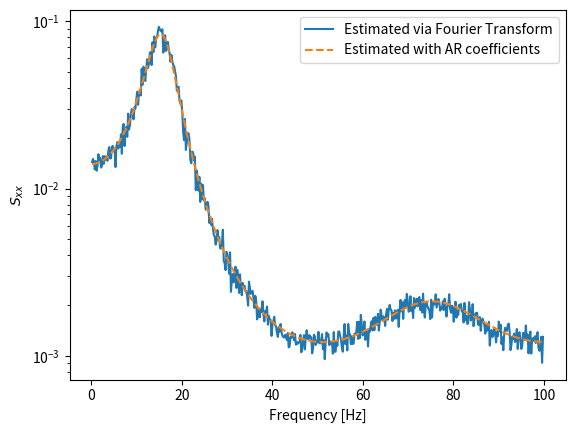

Reproduce this figure in Python.
'''
	Simulate and fits an AR coefficient
'''
import numpy             as np 
import matplotlib.pyplot as plt
import scipy.linalg
import scipy.signal

########################################################################################
# Functions for spectral analysis
########################################################################################
def compute_freq(N, Fs):
	# Simulated time
	T = N / Fs
	# Frequency array
	f = np.linspace(1/T,Fs/2-1/T,int(N/2+1))

	return f

def cxy(X, Y=[], f=None, Fs=1):
	# Number of data points
	N = X.shape[0]

	if len(Y) > 0:
		Xfft = np.fft.fft(X)[1:len(f)+1]
		Yfft = np.fft.fft(Y)[1:len(f)+1]
		Pxy  = Xfft*np.conj(Yfft) / (N)
		return Pxy
	else:
		Xfft = np.fft.fft(X)[1:len(f)+1]
		Pxx  = Xfft*np.conj(Xfft) / (N)
		return Pxx

def simulate_AR(N, Fs, c, seed = 1):

	np.random.seed(seed)

	# Time array
	t  = np.arange(0, N/Fs, 1/Fs)
	# AR(4) array initialized with random numbers
	X  = np.random.random(t.shape[0])
	# Noise vector
	xi = np.random.normal(0,1, size=N)

	for n in range(len(c), t.shape[0]-1):
		X[n+1] = np.dot(c[::-1], X[n-len(c)+1:n+1]) + xi[n]
		#c[0]*X[n] + c[1]*X[n-1] + c[2]*X[n-2] + c[3]*X[n-3] + np.random.normal(0,1)

	return X

# Number of trials
Trials = 100
# Sampling frequency
Fs     = 200
# Number of data points
N      = 1000
# Data matrix
X      = np.zeros([N, Trials])
# Simulation time
tsim   = N/Fs

# Coefficients of the ar model
c = [0.7, 0.2, -0.1, -0.3]
#c = [2.2137, -2.9403, 2.1697, -0.9606]
#c = [-0.9, -0.6, -0.5]

for T in range(Trials):
	X[:,T] = scipy.signal.lfilter([1], -np.array([-1]+c), np.random.randn(N))#simulate_AR(N, Fs, c, seed = T*1000)

########################################################################################
# Estimating spectrum via Fourier transform
########################################################################################
f = compute_freq(N, Fs)
S = np.zeros(int(N/2+1))

for T in range(Trials):
	S += cxy(X[:,T], Y=X[:,T], f=f, Fs=Fs).real

########################################################################################
# Estimating spectrum via AR coefficients
########################################################################################
s = 0
for i in range(1,len(c)+1): 
	s += c[i-1]*np.exp(-1j*np.pi*2*f*i/Fs)
S_ar = 1/(np.abs(1-s)**2)

plt.semilogy(f, S/np.trapz(S,f),  label='Estimated via Fourier Transform')
plt.semilogy(f, S_ar/np.trapz(S_ar,f), '--', label='Estimated with AR coefficients')
plt.ylabel(r'$S_{xx}$')
plt.xlabel('Frequency [Hz]')
plt.legend()
#plt.show()

########################################################################################
# Estimating coefficients via Least-Squares
########################################################################################
def ARcoef(x, m):
	N = x.shape[0]
	A = np.zeros([N-m,m])
	b = x[m:]

	for i in np.arange(0,m):
		A[:,i] = x[m-i-1:N-i-1]

	return b, A, np.matmul(np.matmul(scipy.linalg.inv(np.matmul(A.T,A)),A.T),b)

m  = 4
ARc = np.zeros([Trials, 4])
for T in range(Trials):
	b, A, ARc[T,:] = ARcoef(X[:,T], m)

phi = ARc.mean(axis=0)

eps = b[:,None] - np.matmul(A,phi[:,None])

########################################################################################
# Computing correlation
########################################################################################
def xcorr(x,y, maxlags):
	N = x.shape[0]
	lags = np.arange(0,maxlags)
	Rxx = np.zeros(lags.shape[0])
	for k in lags:
		Rxx[k] = np.matmul(x[0:N-k],y[k:][:,None])/N
	#lag = np.array(list(-lags[::-1])+list(lags))
	#Rxx = np.array((list(Rxx[::-1])+list(Rxx)))
	return lags, Rxx #/ Rxx.max()

maxlags = 1000
Rxx     = np.zeros([maxlags, Trials])
for T in range(Trials):
	print('Trial = ' + str(T))
	lag, Rxx[:, T] = xcorr(X[:,T],X[:,T], maxlags)

Rxxm = Rxx.mean(axis=1)
#Rxx = Rxx / Rxx.max()

def YuleWalker(Rxx, m):

	r = Rxx[1:m+1]
	R = np.zeros([m, m])
	for i in range(m):
		j      = np.abs( np.arange(0,m, dtype=int)-i )
		R[i,:] = Rxx[j]

	AR_yw  = np.matmul(scipy.linalg.inv(R),r)

	#if order == 2:
	#	eps_yw = b[:,None] - A*AR_yw[:,None]
	#else:
	eps_yw = Rxx[0] + np.sum(-AR_yw*Rxx[1:m+1])#b[:,None] - np.matmul(A, AR_yw[:,None])

	return AR_yw, eps_yw

m_order = np.arange(2,30,1,dtype=int) # Model order
akaike=[]
sigv  = []
for m in m_order:
	ARyw, Sig = YuleWalker(Rxxm, m)
	akaike.append( N*np.log(Sig) + 2*m )
	sigv.append(Sig)
'''
sigv=[]
for T in range(Trials):
	ARyw, sig = YuleWalker(Rxx[:,T], 3)
	sigv.append(sig)
'''